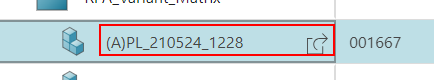
Task: VM_PL_01_RemovalOfPartsinVM
Workflow: Open_Product_Line

Step 1: click on '(A)PL_210524_1228'
